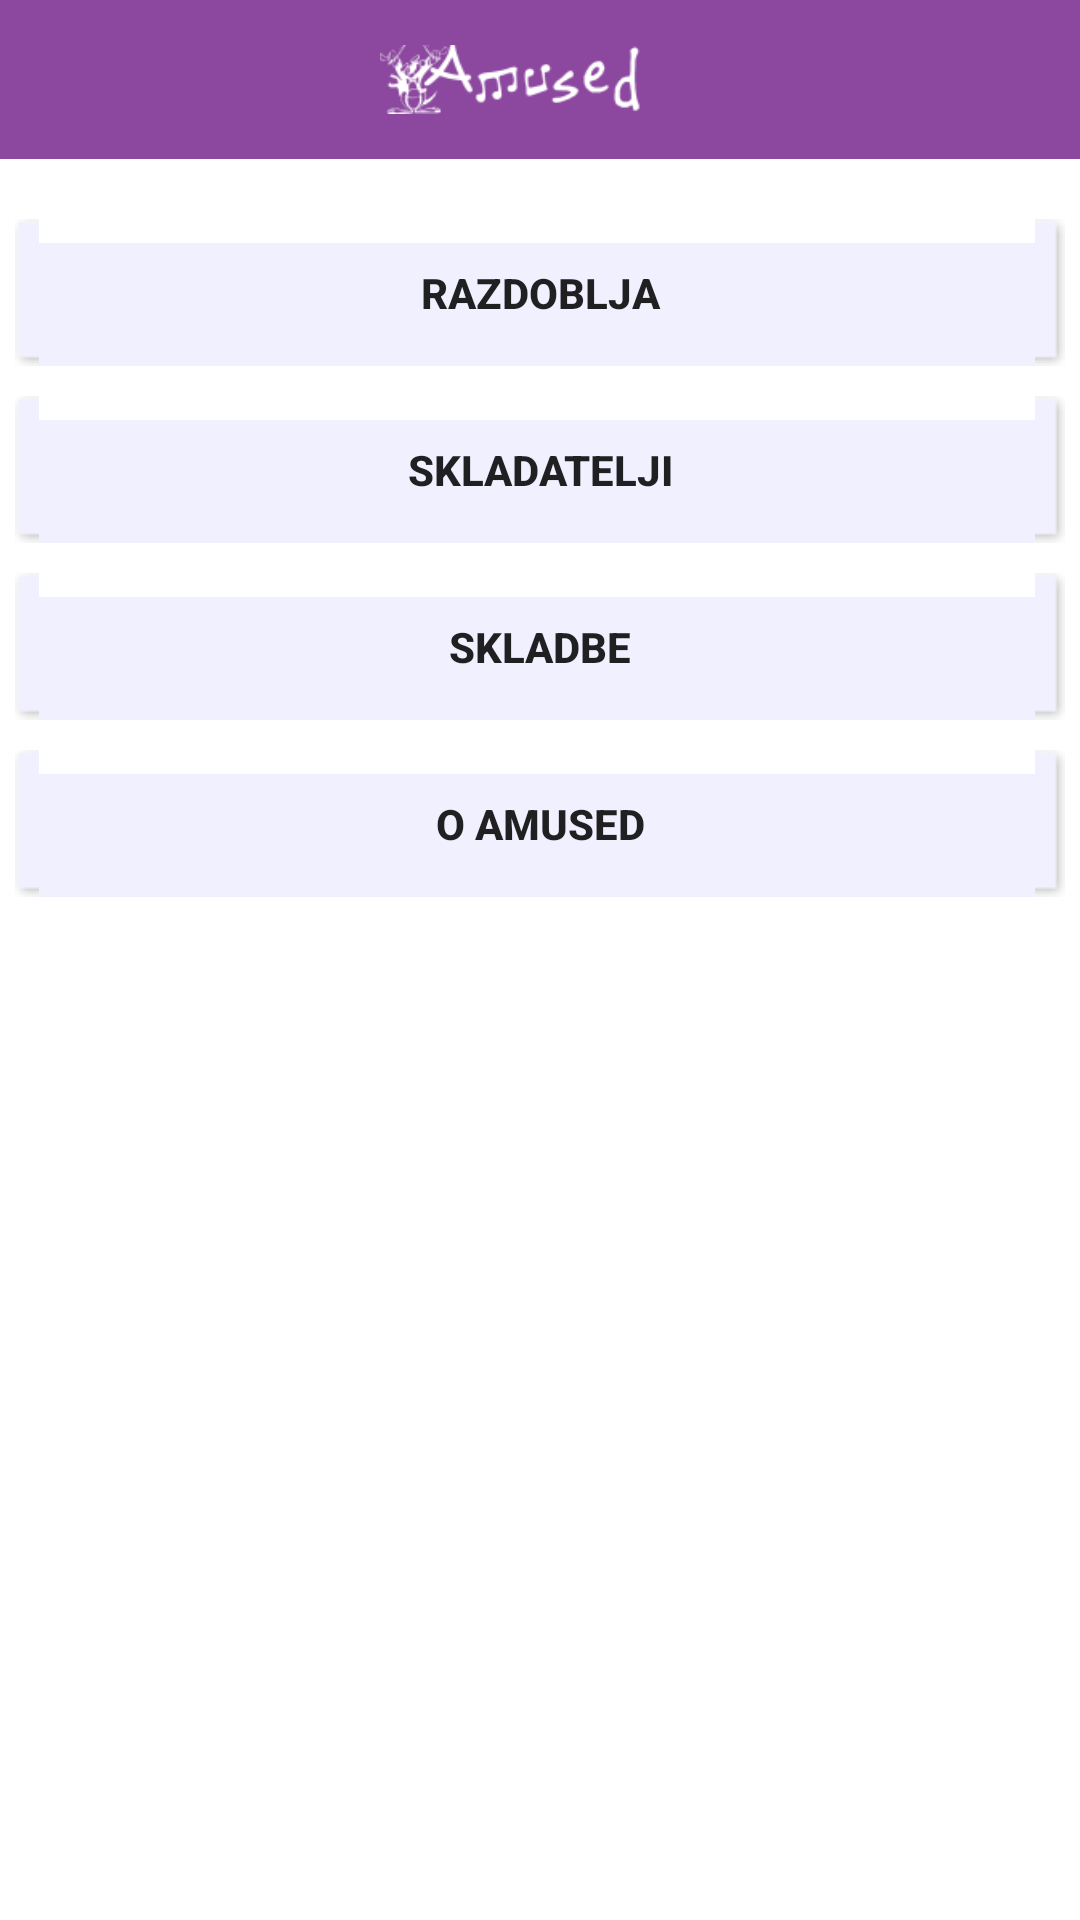

This screen was rendered from an Android layout file. Write that file and the resources it references.
<!-- AndroidManifest.xml: application theme AppTheme -->
<!-- res/layout/main_fragment.xml -->
<?xml version="1.0" encoding="utf-8"?>

<LinearLayout xmlns:android="http://schemas.android.com/apk/res/android"
    android:layout_width="match_parent"
    android:layout_height="match_parent"
    android:background="@color/white"
    android:orientation="vertical" >

    <LinearLayout 
    android:layout_width="match_parent"
    android:layout_height="wrap_content"
    android:background="@color/pink_dark"
    android:orientation="vertical" 
    android:layout_marginBottom="15dp">
    
    <ImageView
        android:id="@+id/imageView1"
        android:padding="10dp"
        android:layout_width="200dp"
	    android:layout_height="43dp"
	    android:scaleType="fitCenter"
	    android:layout_gravity="center"
        android:background="@color/pink_dark"
        android:src="@drawable/grails_logo" 
        android:layout_margin="5dp"
        />
    </LinearLayout>

    <Button
        android:id="@+id/btnPeriod"
        android:layout_width="match_parent"
        android:layout_height="wrap_content"
        android:background="@drawable/drop_shadow_lp"
        android:layout_margin="@dimen/margin"
 		android:padding="15dp"
        android:text="@string/periods"
        android:textStyle="bold" />

    <Button
        android:id="@+id/btnAuthor"
        android:layout_width="match_parent"
        android:layout_height="wrap_content"
        android:background="@drawable/drop_shadow_lp"
        android:layout_margin="@dimen/margin"
        android:padding="15dp"
        android:text="@string/authors"
        android:textStyle="bold" />

    <Button
        android:id="@+id/btnPiece"
        android:layout_width="match_parent"
        android:layout_height="wrap_content"
        android:background="@drawable/drop_shadow_lp"
        android:layout_margin="@dimen/margin"
        android:padding="15dp"
        android:text="@string/pieces"
        android:textStyle="bold" />
    
     <Button
        android:id="@+id/btnAbout"
        android:layout_width="match_parent"
        android:layout_height="wrap_content"
        android:background="@drawable/drop_shadow_lp"
        android:layout_margin="@dimen/margin"
        android:padding="15dp"
        android:text="@string/about"
        android:textStyle="bold" />

</LinearLayout>
<!-- resources referenced by this layout -->
<resources>
  <item name="pink_dark" type="color">#FF8C489F</item>
  <item name="white" type="color">#FFFFFFFF</item>
  <dimen name="margin">5dp</dimen>
  <!-- drawable grails_logo: png bitmap (drawable, 3017 bytes) -->
  <string name="about">O AMusEd</string>
  <string name="authors">Skladatelji</string>
  <string name="periods">Razdoblja</string>
  <string name="pieces">Skladbe</string>
  <style name="AppTheme" parent="AppBaseTheme">
          
      </style>
  <style name="AppBaseTheme" parent="Theme.AppCompat.Light">
          
      </style>
</resources>
